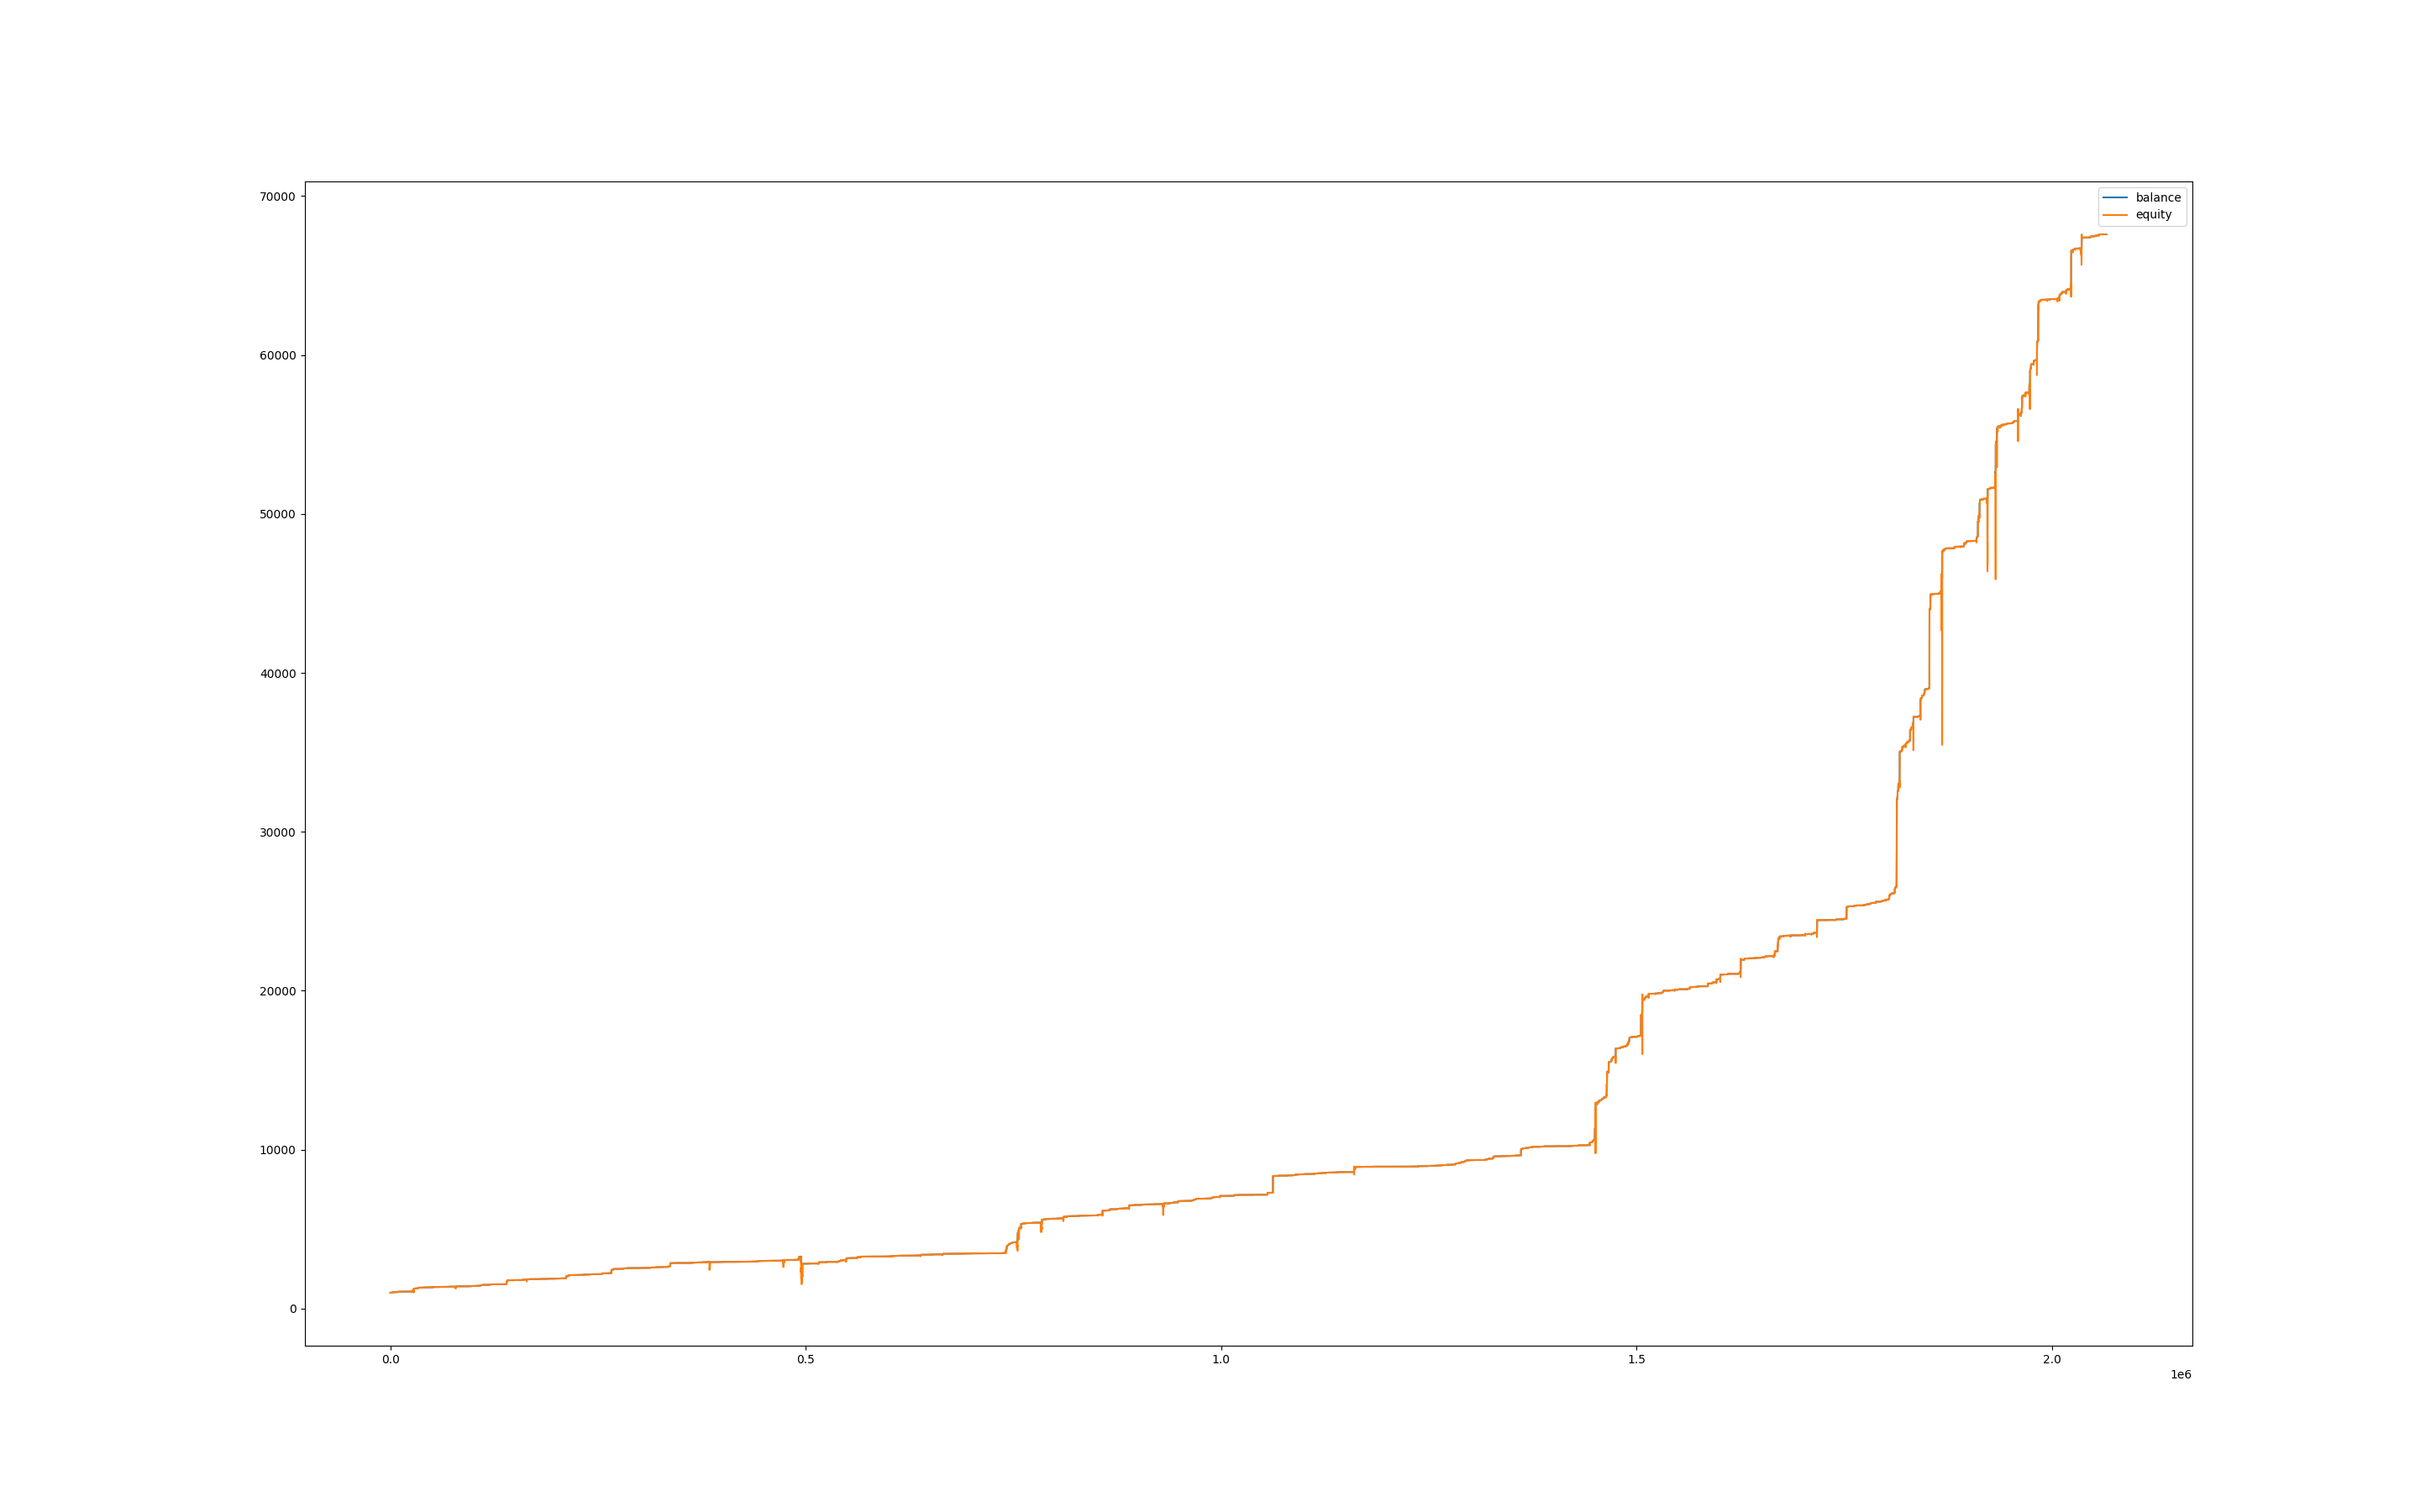

Source data for this figure (header and first rows):
, balance, equity, balance_btc, equity_btc
0, 1001, 1000, 0.0, 0.0
60, 1001, 1000, 0.0, 0.0
120, 1001, 1000, 0.0, 0.0
180, 1003, 1000, 0.0, -0.3685
240, 1003, 1003, 0.0, 0.0
300, 1003, 1003, 0.0, 0.0
360, 1003, 1003, 0.0, 0.1165
420, 1004, 1003, 0.0, -0.1916
480, 1004, 1004, 0.0, 0.0
540, 1004, 1004, 0.0, 0.0
600, 1004, 1004, 0.0, 0.0
660, 1004, 1004, 0.0, 0.0
720, 1004, 1004, 0.0, 0.0
780, 1004, 1004, 0.0, 0.0
840, 1005, 1004, 0.0, 0.0
900, 1006, 1005, 0.0, 0.0
960, 1006, 1006, 0.0, 0.0
1020, 1006, 1006, 0.0, 0.0
1080, 1006, 1006, 0.0, 0.0
1140, 1006, 1006, 0.0, 0.0
1200, 1006, 1006, 0.0, 0.0
1260, 1006, 1006, 0.0, 0.0
1320, 1006, 1006, 0.0, 0.0
1380, 1006, 1006, 0.0, 0.0
1440, 1014, 1005, 0.0, -0.4761
1500, 1015, 1014, 0.0, -0.103
1560, 1015, 1015, 0.0, 0.0
1620, 1015, 1015, 0.0, -0.02046
1680, 1015, 1015, 0.0, -0.2824
1740, 1015, 1015, 0.0, 0.0
1800, 1015, 1015, 0.0, 0.0
1860, 1017, 1015, 0.0, 0.0
1920, 1020, 1015, 0.0, -1.188
1980, 1020, 1020, 0.0, 0.0
2040, 1020, 1020, 0.0, 0.0
2100, 1020, 1020, 0.0, 0.0
2160, 1020, 1020, 0.0, 0.0
2220, 1021, 1021, 0.0, 1.277
2280, 1023, 1021, 0.0, 0.0
2340, 1025, 1023, 0.0, -0.1206
2400, 1025, 1025, 0.0, 0.0
2460, 1025, 1025, 0.0, 0.0
2520, 1025, 1025, 0.0, 0.0
2580, 1025, 1024, 0.0, -0.9534
2640, 1027, 1025, 0.0, 0.0
2700, 1028, 1027, 0.0, 0.0
2760, 1029, 1028, 0.0, 0.0
2820, 1029, 1029, 0.0, 0.0
2880, 1029, 1029, 0.0, 0.0
2940, 1030, 1029, 0.0, 0.0
3000, 1030, 1030, 0.0, 0.0
3060, 1030, 1030, 0.0, 0.0
3120, 1030, 1030, 0.0, 0.0
3180, 1030, 1030, 0.0, 0.0
3240, 1030, 1030, 0.0, 0.0
3300, 1030, 1030, 0.0, 0.0
3360, 1030, 1030, 0.0, 0.0
3420, 1030, 1030, 0.0, 0.0
3480, 1030, 1030, 0.0, 0.0
3540, 1030, 1030, 0.0, 0.0
... 34,369 more rows
